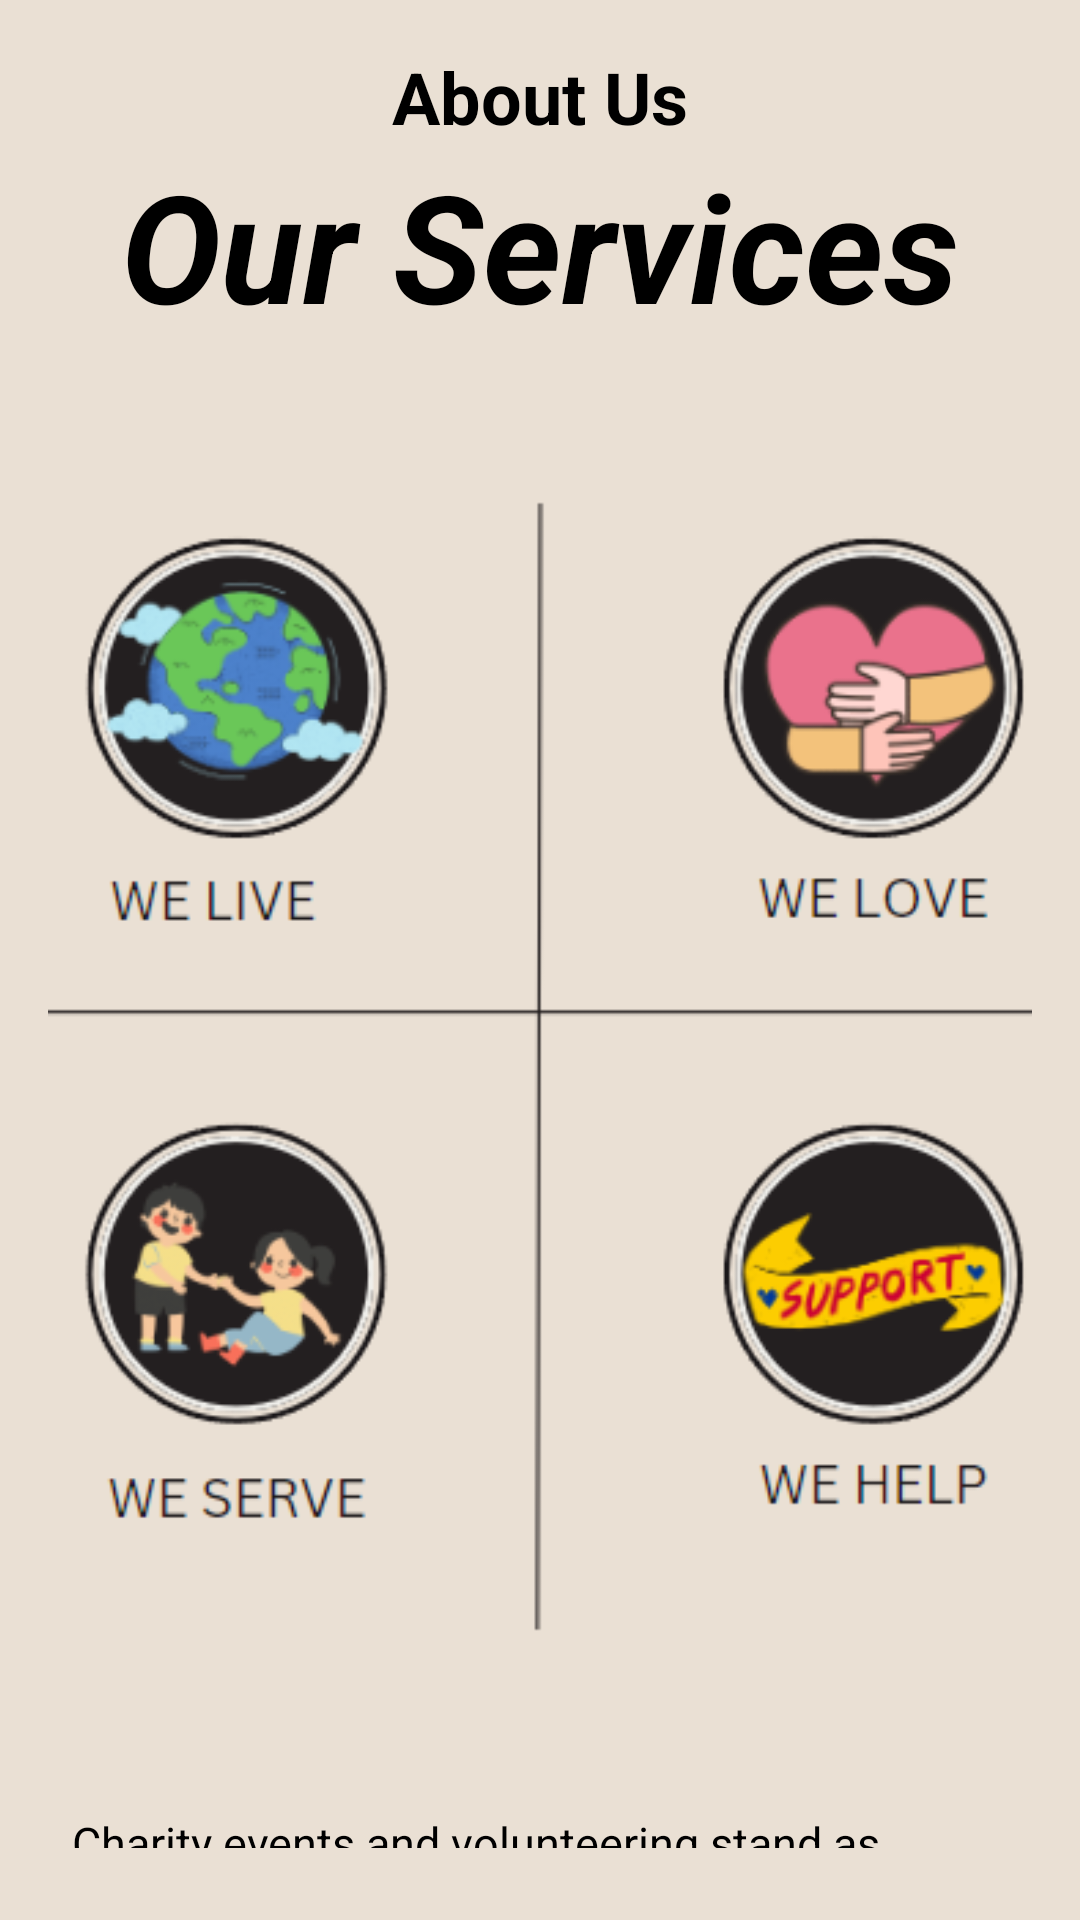

Android layout source for this screen:
<!-- AndroidManifest.xml: application theme Theme.FinalProject -->
<!-- res/layout/activity_about_us.xml -->
<?xml version="1.0" encoding="utf-8"?>
<LinearLayout xmlns:android="http://schemas.android.com/apk/res/android"
    xmlns:app="http://schemas.android.com/apk/res-auto"
    xmlns:tools="http://schemas.android.com/tools"
    android:layout_width="match_parent"
    android:layout_height="match_parent"
    android:padding="16dp"
    android:background="#EAE0D4"
    android:orientation="vertical"
    tools:context=".AboutUs">

    <TextView
        android:text="@string/about_us"
        android:textAlignment="center"
        android:textColor="@color/black"
        android:textStyle="bold"
        android:textSize="24dp"
        android:layout_width="match_parent"
        android:layout_height="wrap_content"/>

    <TextView
        android:text="Our Services"
        android:textAlignment="center"
        android:textColor="@color/black"
        android:textStyle="bold|italic"
        android:textSize="50dp"
        android:layout_width="match_parent"
        android:layout_height="wrap_content"/>

    <ImageView
        android:layout_width="411dp"
        android:layout_height="481dp"
        android:layout_gravity="center"
        android:src="@drawable/aboutus" />

    <TextView
        android:layout_width="match_parent"
        android:layout_height="wrap_content"
        android:padding="8dp"
        android:text="@string/about_us_desc"
        android:textColor="@color/black"
        android:textSize="15sp" />

    <TextView
        android:layout_width="match_parent"
        android:layout_height="wrap_content"
        android:padding="10dp"
        android:text="@string/about_us_desc2"
        android:textColor="@color/black"
        android:textSize="18sp" />

</LinearLayout>
<!-- resources referenced by this layout -->
<resources>
  <!-- drawable aboutus: png bitmap (drawable, 54894 bytes) -->
  <string name="about_us">About Us</string>
  <string name="about_us_desc">\Charity events and volunteering stand as pillars of this fabric, fostering a sense of community, empathy, and social responsibility. These endeavors not only contribute to the welfare of those in need but also create a profound impact on the individuals who engage in them.</string>
  <string name="about_us_desc2">Created by Tyrone John Tarona, Wally Dignos and Jade Tesoro.</string>
  <!-- not gathered from this repository: default colours our renderer supplied (Android Studio template values) -->
  <color name="black">#FF000000</color>
</resources>
